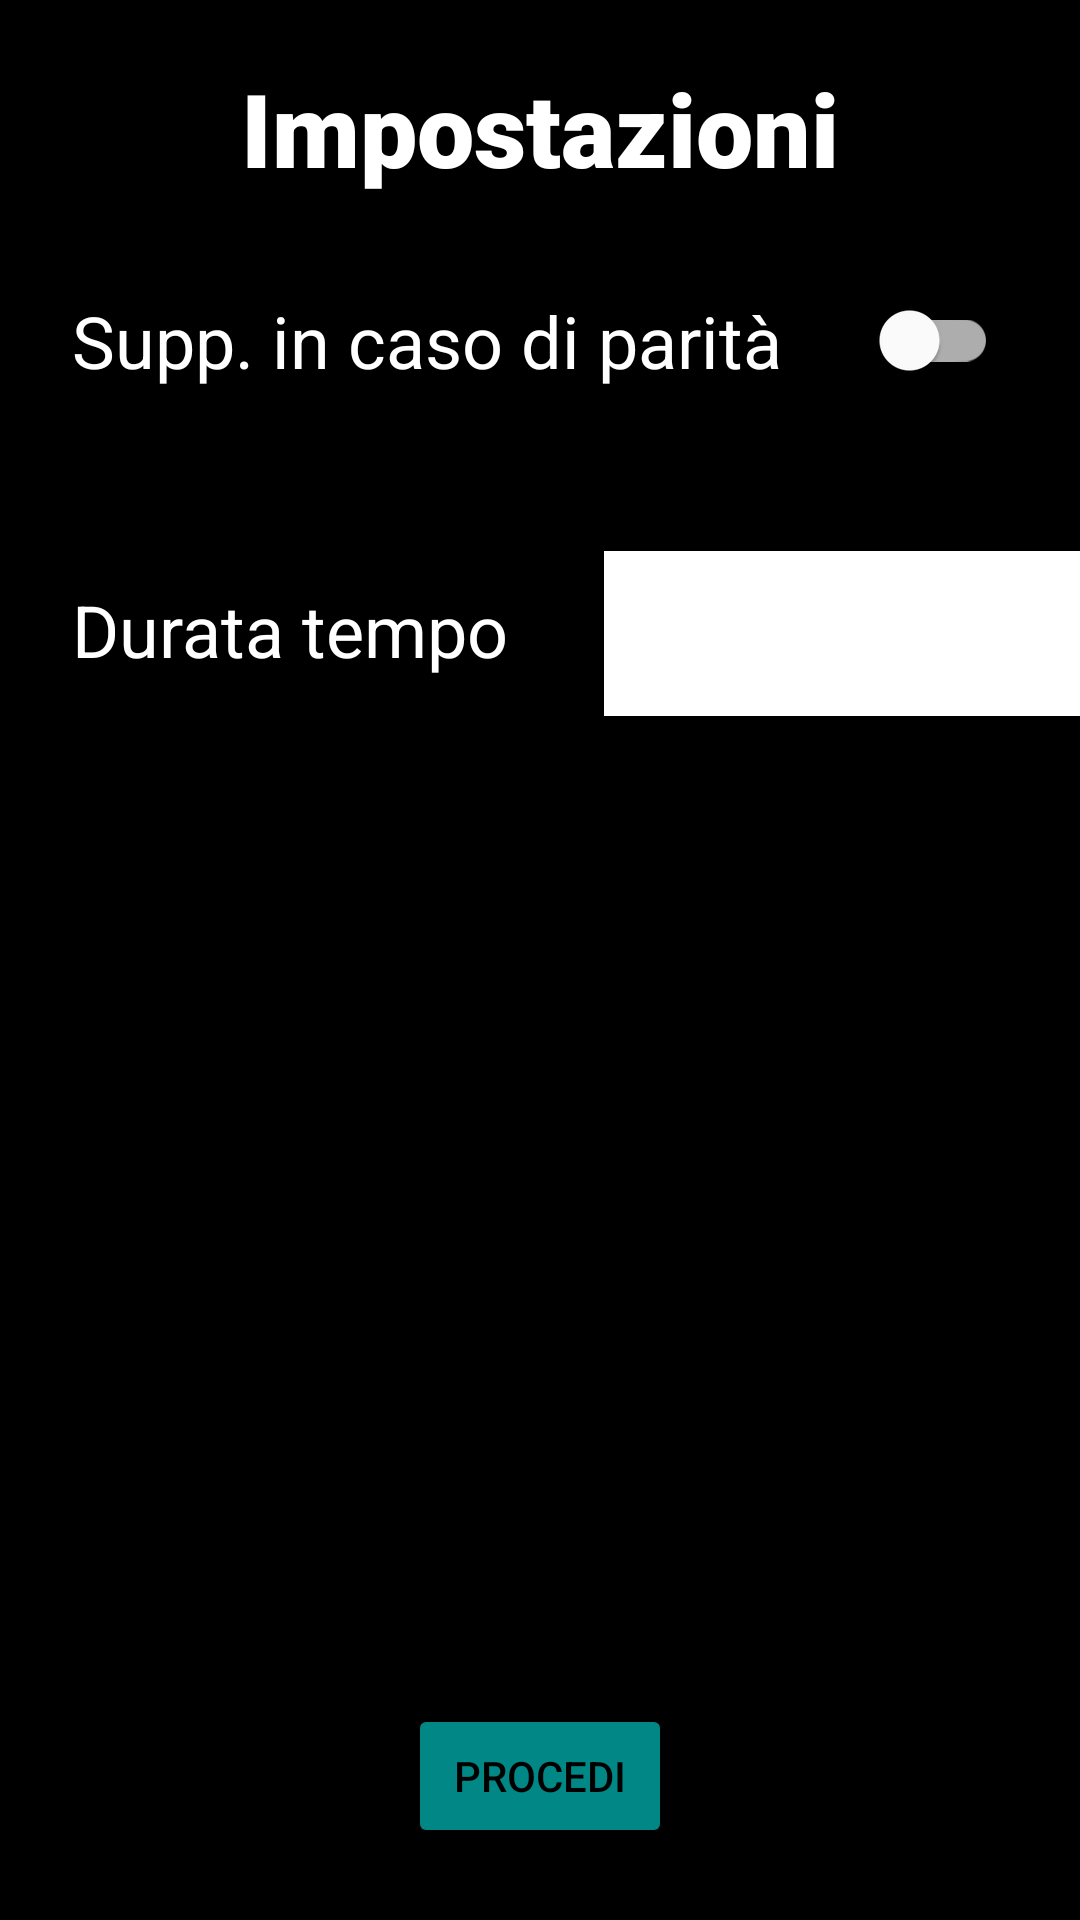

Layout XML and referenced resources for this Android screen:
<!-- AndroidManifest.xml: application theme Theme.Scoreboard -->
<!-- res/layout/activity_main.xml -->
<?xml version="1.0" encoding="utf-8"?>
<androidx.constraintlayout.widget.ConstraintLayout xmlns:android="http://schemas.android.com/apk/res/android"
    xmlns:app="http://schemas.android.com/apk/res-auto"
    xmlns:tools="http://schemas.android.com/tools"
    android:layout_width="match_parent"
    android:layout_height="match_parent"
    android:background="#000000"
    tools:context=".MainActivity">

    <TextView
        android:id="@+id/textView"
        android:layout_width="wrap_content"
        android:layout_height="wrap_content"
        android:layout_marginTop="20dp"
        android:fontFamily="sans-serif-black"
        android:text="@string/setting"
        android:textColor="#FFFFFF"
        android:textSize="34sp"
        app:layout_constraintEnd_toEndOf="parent"
        app:layout_constraintHorizontal_bias="0.499"
        app:layout_constraintStart_toStartOf="parent"
        app:layout_constraintTop_toTopOf="parent" />

    <TextView
        android:id="@+id/textView2"
        android:layout_width="wrap_content"
        android:layout_height="wrap_content"
        android:layout_marginStart="24dp"
        android:layout_marginTop="32dp"
        android:text="@string/extra_time_option"
        android:textColor="@color/white"
        android:textSize="24sp"
        app:layout_constraintStart_toStartOf="parent"
        app:layout_constraintTop_toBottomOf="@+id/textView" />

    <com.google.android.material.switchmaterial.SwitchMaterial
        android:id="@+id/extratime_switch"
        android:layout_width="wrap_content"
        android:layout_height="wrap_content"
        android:layout_marginStart="24dp"
        android:layout_marginTop="24dp"
        android:layout_marginEnd="24dp"
        android:backgroundTint="@color/black"
        android:buttonTint="@color/white"
        android:foregroundTint="@color/white"
        android:minWidth="48dp"
        android:minHeight="48dp"
        android:thumbTint="@color/white"
        app:layout_constraintEnd_toEndOf="parent"
        app:layout_constraintHorizontal_bias="0.0"
        app:layout_constraintStart_toEndOf="@+id/textView2"
        app:layout_constraintTop_toBottomOf="@+id/textView" />

    <TextView
        android:id="@+id/textView3"
        android:layout_width="wrap_content"
        android:layout_height="wrap_content"
        android:layout_marginTop="64dp"
        android:text="@string/duration_time"
        android:textColor="@color/white"
        android:textSize="24sp"
        app:layout_constraintStart_toStartOf="@+id/textView2"
        app:layout_constraintTop_toBottomOf="@+id/textView2" />

    <Spinner
        android:id="@+id/select_minutes_spinner"
        android:layout_width="161dp"
        android:layout_height="55dp"
        android:layout_marginStart="32dp"
        android:layout_marginTop="54dp"
        android:background="@color/black"
        android:backgroundTint="@color/white"
        android:contentDescription="@string/duration_time_spinner"
        android:foregroundTint="@color/black"
        app:layout_constraintEnd_toEndOf="parent"
        app:layout_constraintHorizontal_bias="0.0"
        app:layout_constraintStart_toEndOf="@+id/textView3"
        app:layout_constraintTop_toBottomOf="@+id/textView2" />

    <Button
        android:id="@+id/proceed_button"
        android:layout_width="wrap_content"
        android:layout_height="wrap_content"
        android:layout_marginBottom="24dp"
        android:backgroundTint="@color/teal_700"
        android:text="@string/proceed"
        android:textColor="#000000"
        app:layout_constraintBottom_toBottomOf="parent"
        app:layout_constraintEnd_toEndOf="parent"
        app:layout_constraintStart_toStartOf="parent" />

</androidx.constraintlayout.widget.ConstraintLayout>
<!-- resources referenced by this layout -->
<resources>
  <string name="duration_time">Durata tempo</string>
  <string name="duration_time_spinner">Scegli</string>
  <string name="extra_time_option">Supp. in caso di parità</string>
  <string name="proceed">Procedi</string>
  <string name="setting">Impostazioni</string>
  <style name="Theme.Scoreboard" parent="Theme.MaterialComponents.DayNight.NoActionBar">
          
          <item name="colorPrimary">@color/black</item>
          <item name="colorPrimaryVariant">@color/black</item>
          <item name="colorOnPrimary">@color/white</item>
          
          <item name="colorSecondary">@color/teal_200</item>
          <item name="colorSecondaryVariant">@color/teal_700</item>
          <item name="colorOnSecondary">@color/black</item>
          
          <item name="android:statusBarColor" tools:targetApi="l">?attr/colorPrimaryVariant</item>
          
      </style>
  <!-- not gathered from this repository: default colours our renderer supplied (Android Studio template values) -->
  <color name="teal_200">#FF03DAC5</color>
  <color name="teal_700">#FF018786</color>
  <color name="black">#FF000000</color>
  <color name="white">#FFFFFFFF</color>
</resources>
